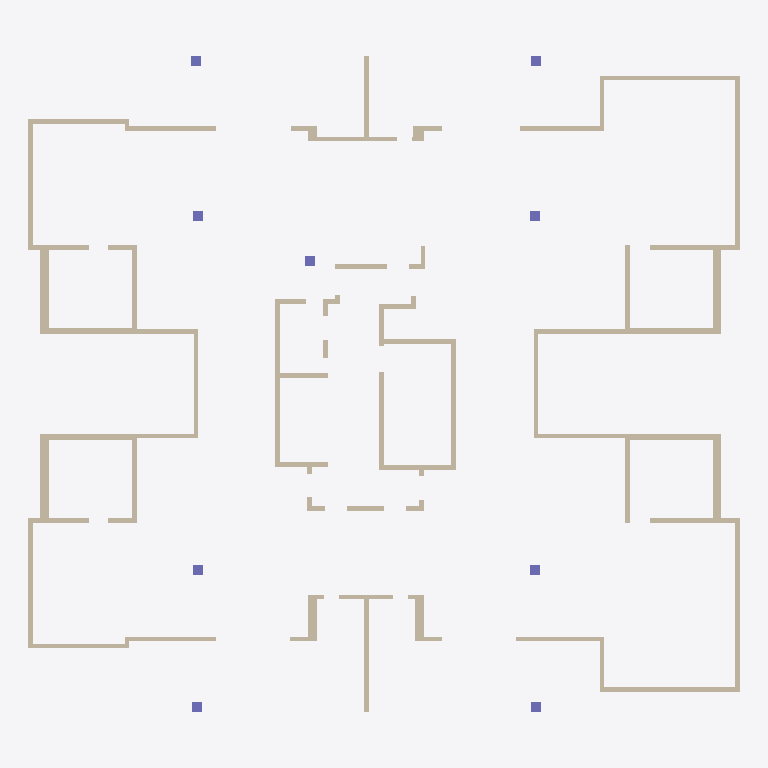
Plan cut of the same IFC building model at storey 'Down' (level 0.00 m, cut at 1.40 m), seen from above with north up, elements coloured by IFC class: 82 walls (beige), 9 columns (violet). Cut surfaces are drawn darker.
Extent 28.7 m × 26.5 m × 3.0 m (x, y, z). Storeys (2): Down at 0.00 m; Typical Floor at 3.00 m. Elements (118): 84 IfcWallStandardCase, 13 IfcBeam, 12 IfcSlab, 9 IfcColumn.

HEADER;
FILE_DESCRIPTION(('ViewDefinition [CoordinationView]','ExchangeRequirement []'),'2;1');
FILE_NAME('מספר פרויקט','2022-05-19T22:33:50',(''),(''),'ODA IFC SDK 22.6','22.1.1.516 - Exporter 22.1.1.516 - Default UI','');
FILE_SCHEMA(('IFC2X3'));
ENDSEC;
DATA;
#92=IFCPROJECT('10dzhFDI97hBxUo8S5oZ5$',#20,'מספר פרויקט',$,$,'Project 030','Project Status',(#87),#84);
#108=IFCSITE('10dzhFDI97hBxUo8S5oZ5z',#20,'Default',$,$,#107,$,$,.ELEMENT.,$,$,$,$,$);
#94=IFCBUILDING('10dzhFDI97hBxUo8S5oZ5_',#20,'',$,$,#16,$,'',.ELEMENT.,$,$,$);
#97=IFCBUILDINGSTOREY('10dzhFDI97hBxUo8VwDS$S',#20,'Down',$,'Level:8mm Head',#96,$,'Down',.ELEMENT.,1.727731E-11);
#101=IFCBUILDINGSTOREY('10dzhFDI97hBxUo8VwCt88',#20,'Typical Floor',$,'Level:8mm Head',#100,$,'Typical Floor',.ELEMENT.,300.0);
#1169=IFCWALLSTANDARDCASE('3Ipl$8ao53mfRtUItHTmXA',#20,'Basic Wall:18:544113',$,'Basic Wall:18',#1157,#1168,'544113');
#2574=IFCWALLSTANDARDCASE('3Ipl$8ao53mfRtUItHTnvp',#20,'Basic Wall:18:547656',$,'Basic Wall:18',#2562,#2573,'547656');
#5482=IFCWALLSTANDARDCASE('3Ipl$8ao53mfRtUItHTpTX',#20,'Basic Wall:20:553562',$,'Basic Wall:20',#5470,#5481,'553562');
#2474=IFCWALLSTANDARDCASE('3Ipl$8ao53mfRtUItHTnnr',#20,'Basic Wall:35:547150',$,'Basic Wall:35',#2462,#2473,'547150');
#767=IFCWALLSTANDARDCASE('3Ipl$8ao53mfRtUItHTmFw',#20,'Basic Wall:35:542401',$,'Basic Wall:35',#750,#766,'542401');
#1219=IFCWALLSTANDARDCASE('3Ipl$8ao53mfRtUItHTmX8',#20,'Basic Wall:18:544115',$,'Basic Wall:18',#1207,#1218,'544115');
#1624=IFCWALLSTANDARDCASE('3Ipl$8ao53mfRtUItHTmYu',#20,'Basic Wall:35:544131',$,'Basic Wall:35',#1607,#1623,'544131');
#2829=IFCWALLSTANDARDCASE('3Ipl$8ao53mfRtUItHTnvZ',#20,'Basic Wall:35:547672',$,'Basic Wall:35',#2812,#2828,'547672');
#2124=IFCWALLSTANDARDCASE('3Ipl$8ao53mfRtUItHTnQ7',#20,'Basic Wall:18:545724',$,'Basic Wall:18',#2112,#2123,'545724');
#4832=IFCWALLSTANDARDCASE('3Ipl$8ao53mfRtUItHToce',#20,'Basic Wall:20:552083',$,'Basic Wall:20',#4820,#4831,'552083');
#145=IFCWALLSTANDARDCASE('3Ipl$8ao53mfRtUItHTtdt',#20,'Basic Wall:18:539852',$,'Basic Wall:18',#129,#144,'539852');
#1119=IFCWALLSTANDARDCASE('3Ipl$8ao53mfRtUItHTmW7',#20,'Basic Wall:20:544060',$,'Basic Wall:20',#1107,#1118,'544060');
#843=IFCWALLSTANDARDCASE('3Ipl$8ao53mfRtUItHTmrZ',#20,'Basic Wall:25:542808',$,'Basic Wall:25',#831,#842,'542808');
#1674=IFCWALLSTANDARDCASE('3Ipl$8ao53mfRtUItHTmY_',#20,'Basic Wall:25:544133',$,'Basic Wall:25',#1662,#1673,'544133');
#2879=IFCWALLSTANDARDCASE('3Ipl$8ao53mfRtUItHTnvX',#20,'Basic Wall:25:547674',$,'Basic Wall:25',#2867,#2878,'547674');
#3029=IFCWALLSTANDARDCASE('3Ipl$8ao53mfRtUItHTndP',#20,'Basic Wall:18:548066',$,'Basic Wall:18',#3017,#3028,'548066');
#2524=IFCWALLSTANDARDCASE('3Ipl$8ao53mfRtUItHTnuo',#20,'Basic Wall:25:547593',$,'Basic Wall:25',#2512,#2523,'547593');
#2174=IFCWALLSTANDARDCASE('3Ipl$8ao53mfRtUItHTn5A',#20,'Basic Wall:18:545905',$,'Basic Wall:18',#2162,#2173,'545905');
#4782=IFCWALLSTANDARDCASE('3Ipl$8ao53mfRtUItHTow7',#20,'Basic Wall:20:551868',$,'Basic Wall:20',#4770,#4781,'551868');
#2274=IFCWALLSTANDARDCASE('3Ipl$8ao53mfRtUItHTnD_',#20,'Basic Wall:18:546373',$,'Basic Wall:18',#2262,#2273,'546373');
#2979=IFCWALLSTANDARDCASE('3Ipl$8ao53mfRtUItHTnvb',#20,'Basic Wall:18:547678',$,'Basic Wall:18',#2967,#2978,'547678');
#1069=IFCWALLSTANDARDCASE('3Ipl$8ao53mfRtUItHTmam',#20,'Basic Wall:18:543755',$,'Basic Wall:18',#1057,#1068,'543755');
#1824=IFCWALLSTANDARDCASE('3Ipl$8ao53mfRtUItHTmYs',#20,'Basic Wall:18:544141',$,'Basic Wall:18',#1812,#1823,'544141');
#1924=IFCWALLSTANDARDCASE('3Ipl$8ao53mfRtUItHTnHz',#20,'Basic Wall:20:545094',$,'Basic Wall:20',#1912,#1923,'545094');
#919=IFCWALLSTANDARDCASE('3Ipl$8ao53mfRtUItHTmn2',#20,'Basic Wall:20:543097',$,'Basic Wall:20',#907,#918,'543097');
#1724=IFCWALLSTANDARDCASE('3Ipl$8ao53mfRtUItHTmYy',#20,'Basic Wall:20:544135',$,'Basic Wall:20',#1712,#1723,'544135');
#2929=IFCWALLSTANDARDCASE('3Ipl$8ao53mfRtUItHTnvd',#20,'Basic Wall:20:547676',$,'Basic Wall:20',#2917,#2928,'547676');
#2424=IFCWALLSTANDARDCASE('3Ipl$8ao53mfRtUItHTnt6',#20,'Basic Wall:20:547069',$,'Basic Wall:20',#2412,#2423,'547069');
#2674=IFCWALLSTANDARDCASE('3Ipl$8ao53mfRtUItHTnvt',#20,'Basic Wall:18:547660',$,'Basic Wall:18',#2662,#2673,'547660');
#4732=IFCWALLSTANDARDCASE('3Ipl$8ao53mfRtUItHTous',#20,'Basic Wall:20:551693',$,'Basic Wall:20',#4720,#4731,'551693');
#260=IFCWALLSTANDARDCASE('3Ipl$8ao53mfRtUItHTtYo',#20,'Basic Wall:18:540041',$,'Basic Wall:18',#248,#259,'540041');
#410=IFCWALLSTANDARDCASE('3Ipl$8ao53mfRtUItHTmKl',#20,'Basic Wall:36:540692',$,'Basic Wall:36',#398,#409,'540692');
#1369=IFCWALLSTANDARDCASE('3Ipl$8ao53mfRtUItHTmX2',#20,'Basic Wall:36:544121',$,'Basic Wall:36',#1357,#1368,'544121');
#1774=IFCWALLSTANDARDCASE('3Ipl$8ao53mfRtUItHTmYm',#20,'Basic Wall:18:544139',$,'Basic Wall:18',#1762,#1773,'544139');
#360=IFCWALLSTANDARDCASE('3Ipl$8ao53mfRtUItHTtkc',#20,'Basic Wall:18:540317',$,'Basic Wall:18',#348,#359,'540317');
#1319=IFCWALLSTANDARDCASE('3Ipl$8ao53mfRtUItHTmXC',#20,'Basic Wall:18:544119',$,'Basic Wall:18',#1307,#1318,'544119');
#1569=IFCWALLSTANDARDCASE('3Ipl$8ao53mfRtUItHTmYw',#20,'Basic Wall:20:544129',$,'Basic Wall:20',#1557,#1568,'544129');
#2774=IFCWALLSTANDARDCASE('3Ipl$8ao53mfRtUItHTnvj',#20,'Basic Wall:20:547670',$,'Basic Wall:20',#2762,#2773,'547670');
#4882=IFCWALLSTANDARDCASE('3Ipl$8ao53mfRtUItHToWc',#20,'Basic Wall:20:552221',$,'Basic Wall:20',#4870,#4881,'552221');
#2374=IFCWALLSTANDARDCASE('3Ipl$8ao53mfRtUItHTnqA',#20,'Basic Wall:18:546865',$,'Basic Wall:18',#2362,#2373,'546865');
#1874=IFCWALLSTANDARDCASE('3Ipl$8ao53mfRtUItHTnKW',#20,'Basic Wall:18:544795',$,'Basic Wall:18',#1862,#1873,'544795');
#5182=IFCWALLSTANDARDCASE('3Ipl$8ao53mfRtUItHTohK',#20,'Basic Wall:20:552943',$,'Basic Wall:20',#5170,#5181,'552943');
#1019=IFCWALLSTANDARDCASE('3Ipl$8ao53mfRtUItHTmu_',#20,'Basic Wall:18:543493',$,'Basic Wall:18',#1007,#1018,'543493');
#5532=IFCWALLSTANDARDCASE('3Ipl$8ao53mfRtUItHTpUA',#20,'Basic Wall:20:553649',$,'Basic Wall:20',#5520,#5531,'553649');
#5582=IFCWALLSTANDARDCASE('3Ipl$8ao53mfRtUItHTpPk',#20,'Basic Wall:20:553813',$,'Basic Wall:20',#5570,#5581,'553813');
#686=IFCWALLSTANDARDCASE('3Ipl$8ao53mfRtUItHTm1Z',#20,'Basic Wall:20:542040',$,'Basic Wall:20',#674,#685,'542040');
#2624=IFCWALLSTANDARDCASE('3Ipl$8ao53mfRtUItHTnvn',#20,'Basic Wall:18:547658',$,'Basic Wall:18',#2612,#2623,'547658');
#586=IFCWALLSTANDARDCASE('3Ipl$8ao53mfRtUItHTmJa',#20,'Basic Wall:18:541151',$,'Basic Wall:18',#574,#585,'541151');
#4932=IFCWALLSTANDARDCASE('3Ipl$8ao53mfRtUItHToZt',#20,'Basic Wall:20:552396',$,'Basic Wall:20',#4920,#4931,'552396');
#1269=IFCWALLSTANDARDCASE('3Ipl$8ao53mfRtUItHTmXE',#20,'Basic Wall:18:544117',$,'Basic Wall:18',#1257,#1268,'544117');
#2024=IFCWALLSTANDARDCASE('3Ipl$8ao53mfRtUItHTnT2',#20,'Basic Wall:20:545401',$,'Basic Wall:20',#2012,#2023,'545401');
#4532=IFCWALLSTANDARDCASE('3Ipl$8ao53mfRtUItHTon5',#20,'Basic Wall:20:551294',$,'Basic Wall:20',#4520,#4531,'551294');
#5432=IFCWALLSTANDARDCASE('3Ipl$8ao53mfRtUItHTpIu',#20,'Basic Wall:20:553347',$,'Basic Wall:20',#5420,#5431,'553347');
#2324=IFCWALLSTANDARDCASE('3Ipl$8ao53mfRtUItHTn8f',#20,'Basic Wall:36:546578',$,'Basic Wall:36',#2312,#2323,'546578');
#4982=IFCWALLSTANDARDCASE('3Ipl$8ao53mfRtUItHToiC',#20,'Basic Wall:20:552503',$,'Basic Wall:20',#4970,#4981,'552503');
#6885=IFCWALLSTANDARDCASE('0ywsTR3Rz5bvQWOWCj_odm',#20,'Basic Wall:43:566924',$,'Basic Wall:43',#6873,#6884,'566924');
#969=IFCWALLSTANDARDCASE('3Ipl$8ao53mfRtUItHTmyG',#20,'Basic Wall:20:543275',$,'Basic Wall:20',#957,#968,'543275');
#1974=IFCWALLSTANDARDCASE('3Ipl$8ao53mfRtUItHTnII',#20,'Basic Wall:20:545193',$,'Basic Wall:20',#1962,#1973,'545193');
#1519=IFCWALLSTANDARDCASE('3Ipl$8ao53mfRtUItHTmX4',#20,'Basic Wall:18:544127',$,'Basic Wall:18',#1507,#1518,'544127');
#2724=IFCWALLSTANDARDCASE('3Ipl$8ao53mfRtUItHTnvl',#20,'Basic Wall:18:547668',$,'Basic Wall:18',#2712,#2723,'547668');
#3234=IFCCOLUMN('3Ipl$8ao53mfRtUItHToNc',#20,'Concrete Rectengular Column:40/40:549085',$,'Concrete Rectengular Column:40/40',#3233,#3231,'549085');
#3310=IFCCOLUMN('3Ipl$8ao53mfRtUItHToGI',#20,'Concrete Rectengular Column:40/40:549161',$,'Concrete Rectengular Column:40/40',#3309,#3307,'549161');
#3408=IFCCOLUMN('3Ipl$8ao53mfRtUItHToSO',#20,'Concrete Rectengular Column:40/40:549411',$,'Concrete Rectengular Column:40/40',#3407,#3405,'549411');
#3359=IFCCOLUMN('3Ipl$8ao53mfRtUItHToIt',#20,'Concrete Rectengular Column:40/40:549260',$,'Concrete Rectengular Column:40/40',#3358,#3356,'549260');
#3714=IFCCOLUMN('3Ipl$8ao53mfRtUItHToRe',#20,'Concrete Rectengular Column:40/40:549843',$,'Concrete Rectengular Column:40/40',#3713,#3711,'549843');
#3763=IFCCOLUMN('3Ipl$8ao53mfRtUItHToR1',#20,'Concrete Rectengular Column:40/40:549882',$,'Concrete Rectengular Column:40/40',#3762,#3760,'549882');
#3981=IFCCOLUMN('3Ipl$8ao53mfRtUItHToCb',#20,'Concrete Rectengular Column:40/40:550430',$,'Concrete Rectengular Column:40/40',#3980,#3978,'550430');
#3932=IFCCOLUMN('3Ipl$8ao53mfRtUItHTo3K',#20,'Concrete Rectengular Column:40/40:550383',$,'Concrete Rectengular Column:40/40',#3931,#3929,'550383');
#4337=IFCCOLUMN('3Ipl$8ao53mfRtUItHTorr',#20,'Concrete Rectengular Column:40/40:550990',$,'Concrete Rectengular Column:40/40',#4336,#4334,'550990');
#3179=IFCWALLSTANDARDCASE('3Ipl$8ao53mfRtUItHToLe',#20,'Basic Wall:18:548947',$,'Basic Wall:18',#3167,#3178,'548947');
#5382=IFCWALLSTANDARDCASE('3Ipl$8ao53mfRtUItHTpGn',#20,'Basic Wall:20:553226',$,'Basic Wall:20',#5370,#5381,'553226');
#636=IFCWALLSTANDARDCASE('3Ipl$8ao53mfRtUItHTm4n',#20,'Basic Wall:18:541706',$,'Basic Wall:18',#624,#635,'541706');
#3079=IFCWALLSTANDARDCASE('3Ipl$8ao53mfRtUItHTnYb',#20,'Basic Wall:18:548254',$,'Basic Wall:18',#3067,#3078,'548254');
#5332=IFCWALLSTANDARDCASE('3Ipl$8ao53mfRtUItHTpMK',#20,'Basic Wall:20:553135',$,'Basic Wall:20',#5320,#5331,'553135');
#5082=IFCWALLSTANDARDCASE('3Ipl$8ao53mfRtUItHToee',#20,'Basic Wall:20:552723',$,'Basic Wall:20',#5070,#5081,'552723');
#486=IFCWALLSTANDARDCASE('3Ipl$8ao53mfRtUItHTmNT',#20,'Basic Wall:18:540902',$,'Basic Wall:18',#474,#485,'540902');
#1419=IFCWALLSTANDARDCASE('3Ipl$8ao53mfRtUItHTmX0',#20,'Basic Wall:18:544123',$,'Basic Wall:18',#1407,#1418,'544123');
#5132=IFCWALLSTANDARDCASE('3Ipl$8ao53mfRtUItHTofV',#20,'Basic Wall:18:552804',$,'Basic Wall:18',#5120,#5131,'552804');
#4432=IFCWALLSTANDARDCASE('3Ipl$8ao53mfRtUItHTotH',#20,'Basic Wall:20:551146',$,'Basic Wall:20',#4420,#4431,'551146');
#4482=IFCWALLSTANDARDCASE('3Ipl$8ao53mfRtUItHTomO',#20,'Basic Wall:20:551203',$,'Basic Wall:20',#4470,#4481,'551203');
#4582=IFCWALLSTANDARDCASE('3Ipl$8ao53mfRtUItHToyy',#20,'Basic Wall:20:551431',$,'Basic Wall:20',#4570,#4581,'551431');
#5032=IFCWALLSTANDARDCASE('3Ipl$8ao53mfRtUItHTokX',#20,'Basic Wall:20:552602',$,'Basic Wall:20',#5020,#5031,'552602');
#536=IFCWALLSTANDARDCASE('3Ipl$8ao53mfRtUItHTmHW',#20,'Basic Wall:18:541019',$,'Basic Wall:18',#524,#535,'541019');
#1469=IFCWALLSTANDARDCASE('3Ipl$8ao53mfRtUItHTmX6',#20,'Basic Wall:18:544125',$,'Basic Wall:18',#1457,#1468,'544125');
#2074=IFCWALLSTANDARDCASE('3Ipl$8ao53mfRtUItHTnVA',#20,'Basic Wall:18:545521',$,'Basic Wall:18',#2062,#2073,'545521');
#4632=IFCWALLSTANDARDCASE('3Ipl$8ao53mfRtUItHTozp',#20,'Basic Wall:20:551496',$,'Basic Wall:20',#4620,#4631,'551496');
#3129=IFCWALLSTANDARDCASE('3Ipl$8ao53mfRtUItHTnj4',#20,'Basic Wall:18:548479',$,'Basic Wall:18',#3117,#3128,'548479');
#5232=IFCWALLSTANDARDCASE('3Ipl$8ao53mfRtUItHTpKU',#20,'Basic Wall:20:552997',$,'Basic Wall:20',#5220,#5231,'552997');
#4382=IFCWALLSTANDARDCASE('3Ipl$8ao53mfRtUItHTosX',#20,'Basic Wall:20:551066',$,'Basic Wall:20',#4370,#4381,'551066');
#5282=IFCWALLSTANDARDCASE('3Ipl$8ao53mfRtUItHTpLT',#20,'Basic Wall:20:553062',$,'Basic Wall:20',#5270,#5281,'553062');
#4682=IFCWALLSTANDARDCASE('3Ipl$8ao53mfRtUItHTo_v',#20,'Basic Wall:20:551554',$,'Basic Wall:20',#4670,#4681,'551554');
ENDSEC;